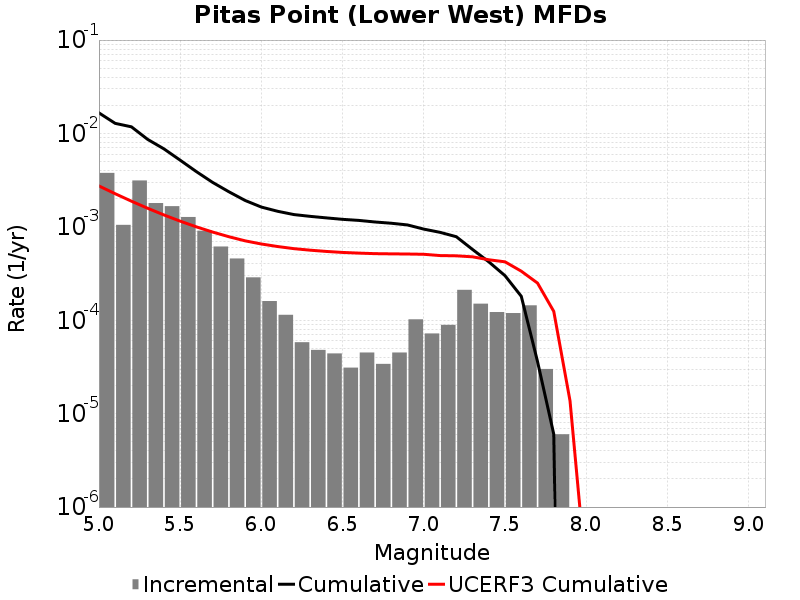

The table this chart was drawn from, first rows:
Magnitude, Incremental Rate, Cumulative Rate, UCERF3 Cumulative Rate
5.05, 0.00378, 0.01661, 0.002742
5.15, 0.00105, 0.01283, 0.002263
5.25, 0.003138, 0.01178, 0.001883
5.35, 0.001797, 0.008638, 0.001581
5.45, 0.001665, 0.006841, 0.001342
5.55, 0.001275, 0.005176, 0.001151
5.65, 9.0972846E-4, 0.003901, 9.998446E-4
5.75, 6.1584706E-4, 0.002991, 8.7967125E-4
5.85, 4.5837477E-4, 0.002375, 7.8421424E-4
5.95, 2.8786337E-4, 0.001917, 7.0838997E-4
6.05, 1.6048132E-4, 0.001629, 6.55363E-4
6.15, 1.1434294E-4, 0.001468, 6.158393E-4
6.25, 5.8174475E-5, 0.001354, 5.844445E-4
6.35, 4.8144393E-5, 0.001296, 5.628021E-4
6.45, 4.413236E-5, 0.001248, 5.4561085E-4
6.55, 3.1093256E-5, 0.001204, 5.3229893E-4
6.65, 4.513537E-5, 0.001173, 5.2356155E-4
6.75, 3.410228E-5, 0.001127, 5.1662145E-4
6.85, 4.513537E-5, 0.001093, 5.140216E-4
6.95, 1.0230684E-4, 0.001048, 5.119565E-4
7.05, 7.221659E-5, 9.458368E-4, 5.0857285E-4
7.15, 8.9267734E-5, 8.7362016E-4, 4.928712E-4
7.25, 2.1163473E-4, 7.843524E-4, 4.8963266E-4
7.35, 1.5045123E-4, 5.727177E-4, 4.7780562E-4
7.45, 1.22367E-4, 4.2226646E-4, 4.4435935E-4
7.55, 1.1935798E-4, 2.9989946E-4, 4.2228508E-4
7.65, 1.4443319E-4, 1.8054148E-4, 3.3533797E-4
7.75, 3.0090247E-5, 3.6108297E-5, 2.5009664E-4
7.85, 6.018049E-6, 6.018049E-6, 1.244075E-4
7.95, 0.0, 0.0, 1.372888E-5
8.05, 0.0, 0.0, 1.7977221E-7
8.15, 0.0, 0.0, 0.0
8.25, 0.0, 0.0, 0.0
8.35, 0.0, 0.0, 0.0
8.45, 0.0, 0.0, 0.0
8.55, 0.0, 0.0, 0.0
8.65, 0.0, 0.0, 0.0
8.75, 0.0, 0.0, 0.0
8.85, 0.0, 0.0, 0.0
8.95, 0.0, 0.0, 0.0
9.05, 0.0, 0.0, 0.0
